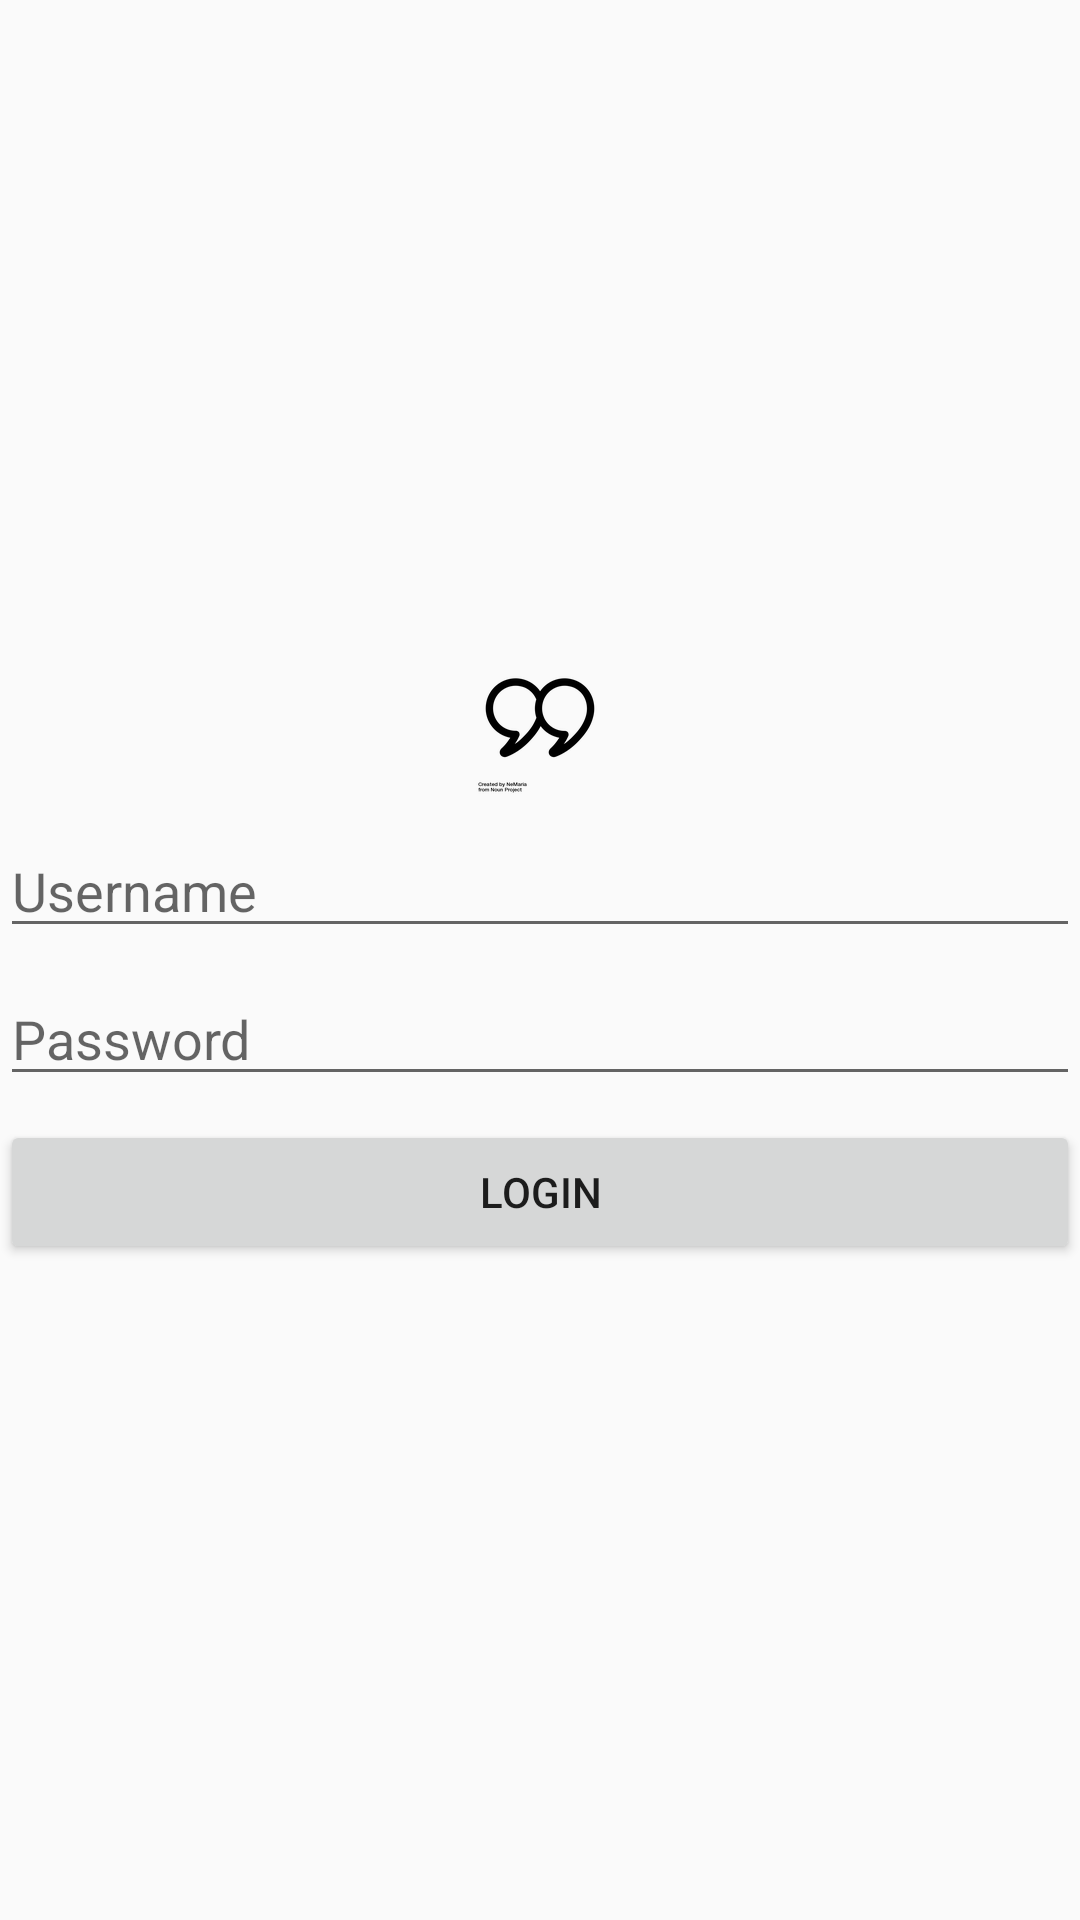

Produce the Android XML layout that renders to this screen, including the resource entries it uses.
<!-- AndroidManifest.xml: application theme AppTheme -->
<!-- res/layout/activity_login.xml -->
<?xml version="1.0" encoding="utf-8"?>
<LinearLayout xmlns:android="http://schemas.android.com/apk/res/android"
    android:layout_width="match_parent"
    android:layout_height="match_parent"
    android:gravity="center_vertical"
    android:orientation="vertical"
    >
    <ImageView
        android:layout_width="wrap_content"
        android:layout_height="wrap_content"
        android:layout_gravity="center_horizontal"
        android:src="@mipmap/ic_quotes"
        />

    <EditText
        android:id="@+id/input_username"
        android:layout_width="match_parent"
        android:layout_height="wrap_content"
        android:layout_marginTop="8dp"
        android:hint="@string/input_username_hint"
        android:inputType="textEmailAddress"
        />

    <EditText
      android:id="@+id/input_password"
      android:layout_width="match_parent"
      android:layout_height="wrap_content"
      android:layout_marginTop="8dp"
      android:hint="@string/input_password_hint"
      android:inputType="textPassword"
      />


    <Button
        android:id="@+id/action_login"
        android:layout_width="match_parent"
        android:layout_height="wrap_content"
        android:layout_marginTop="8dp"
        android:text="@string/action_login_text"
        />

</LinearLayout>
<!-- resources referenced by this layout -->
<resources>
  <!-- mipmap ic_quotes: png bitmap (mipmap-hdpi, 2954 bytes) -->
  <string name="action_login_text">Login</string>
  <string name="input_password_hint">Password</string>
  <string name="input_username_hint">Username</string>
  <style name="AppTheme" parent="Theme.AppCompat.Light.DarkActionBar">
      
      <item name="colorPrimary">@color/colorPrimary</item>
      <item name="colorPrimaryDark">@color/colorPrimaryDark</item>
      <item name="colorAccent">@color/colorAccent</item>
    </style>
  <!-- not gathered from this repository: default colours our renderer supplied (Android Studio template values) -->
  <color name="colorPrimary">#FF6200EE</color>
  <color name="colorPrimaryDark">#FF3700B3</color>
  <color name="colorAccent">#FF03DAC5</color>
</resources>
